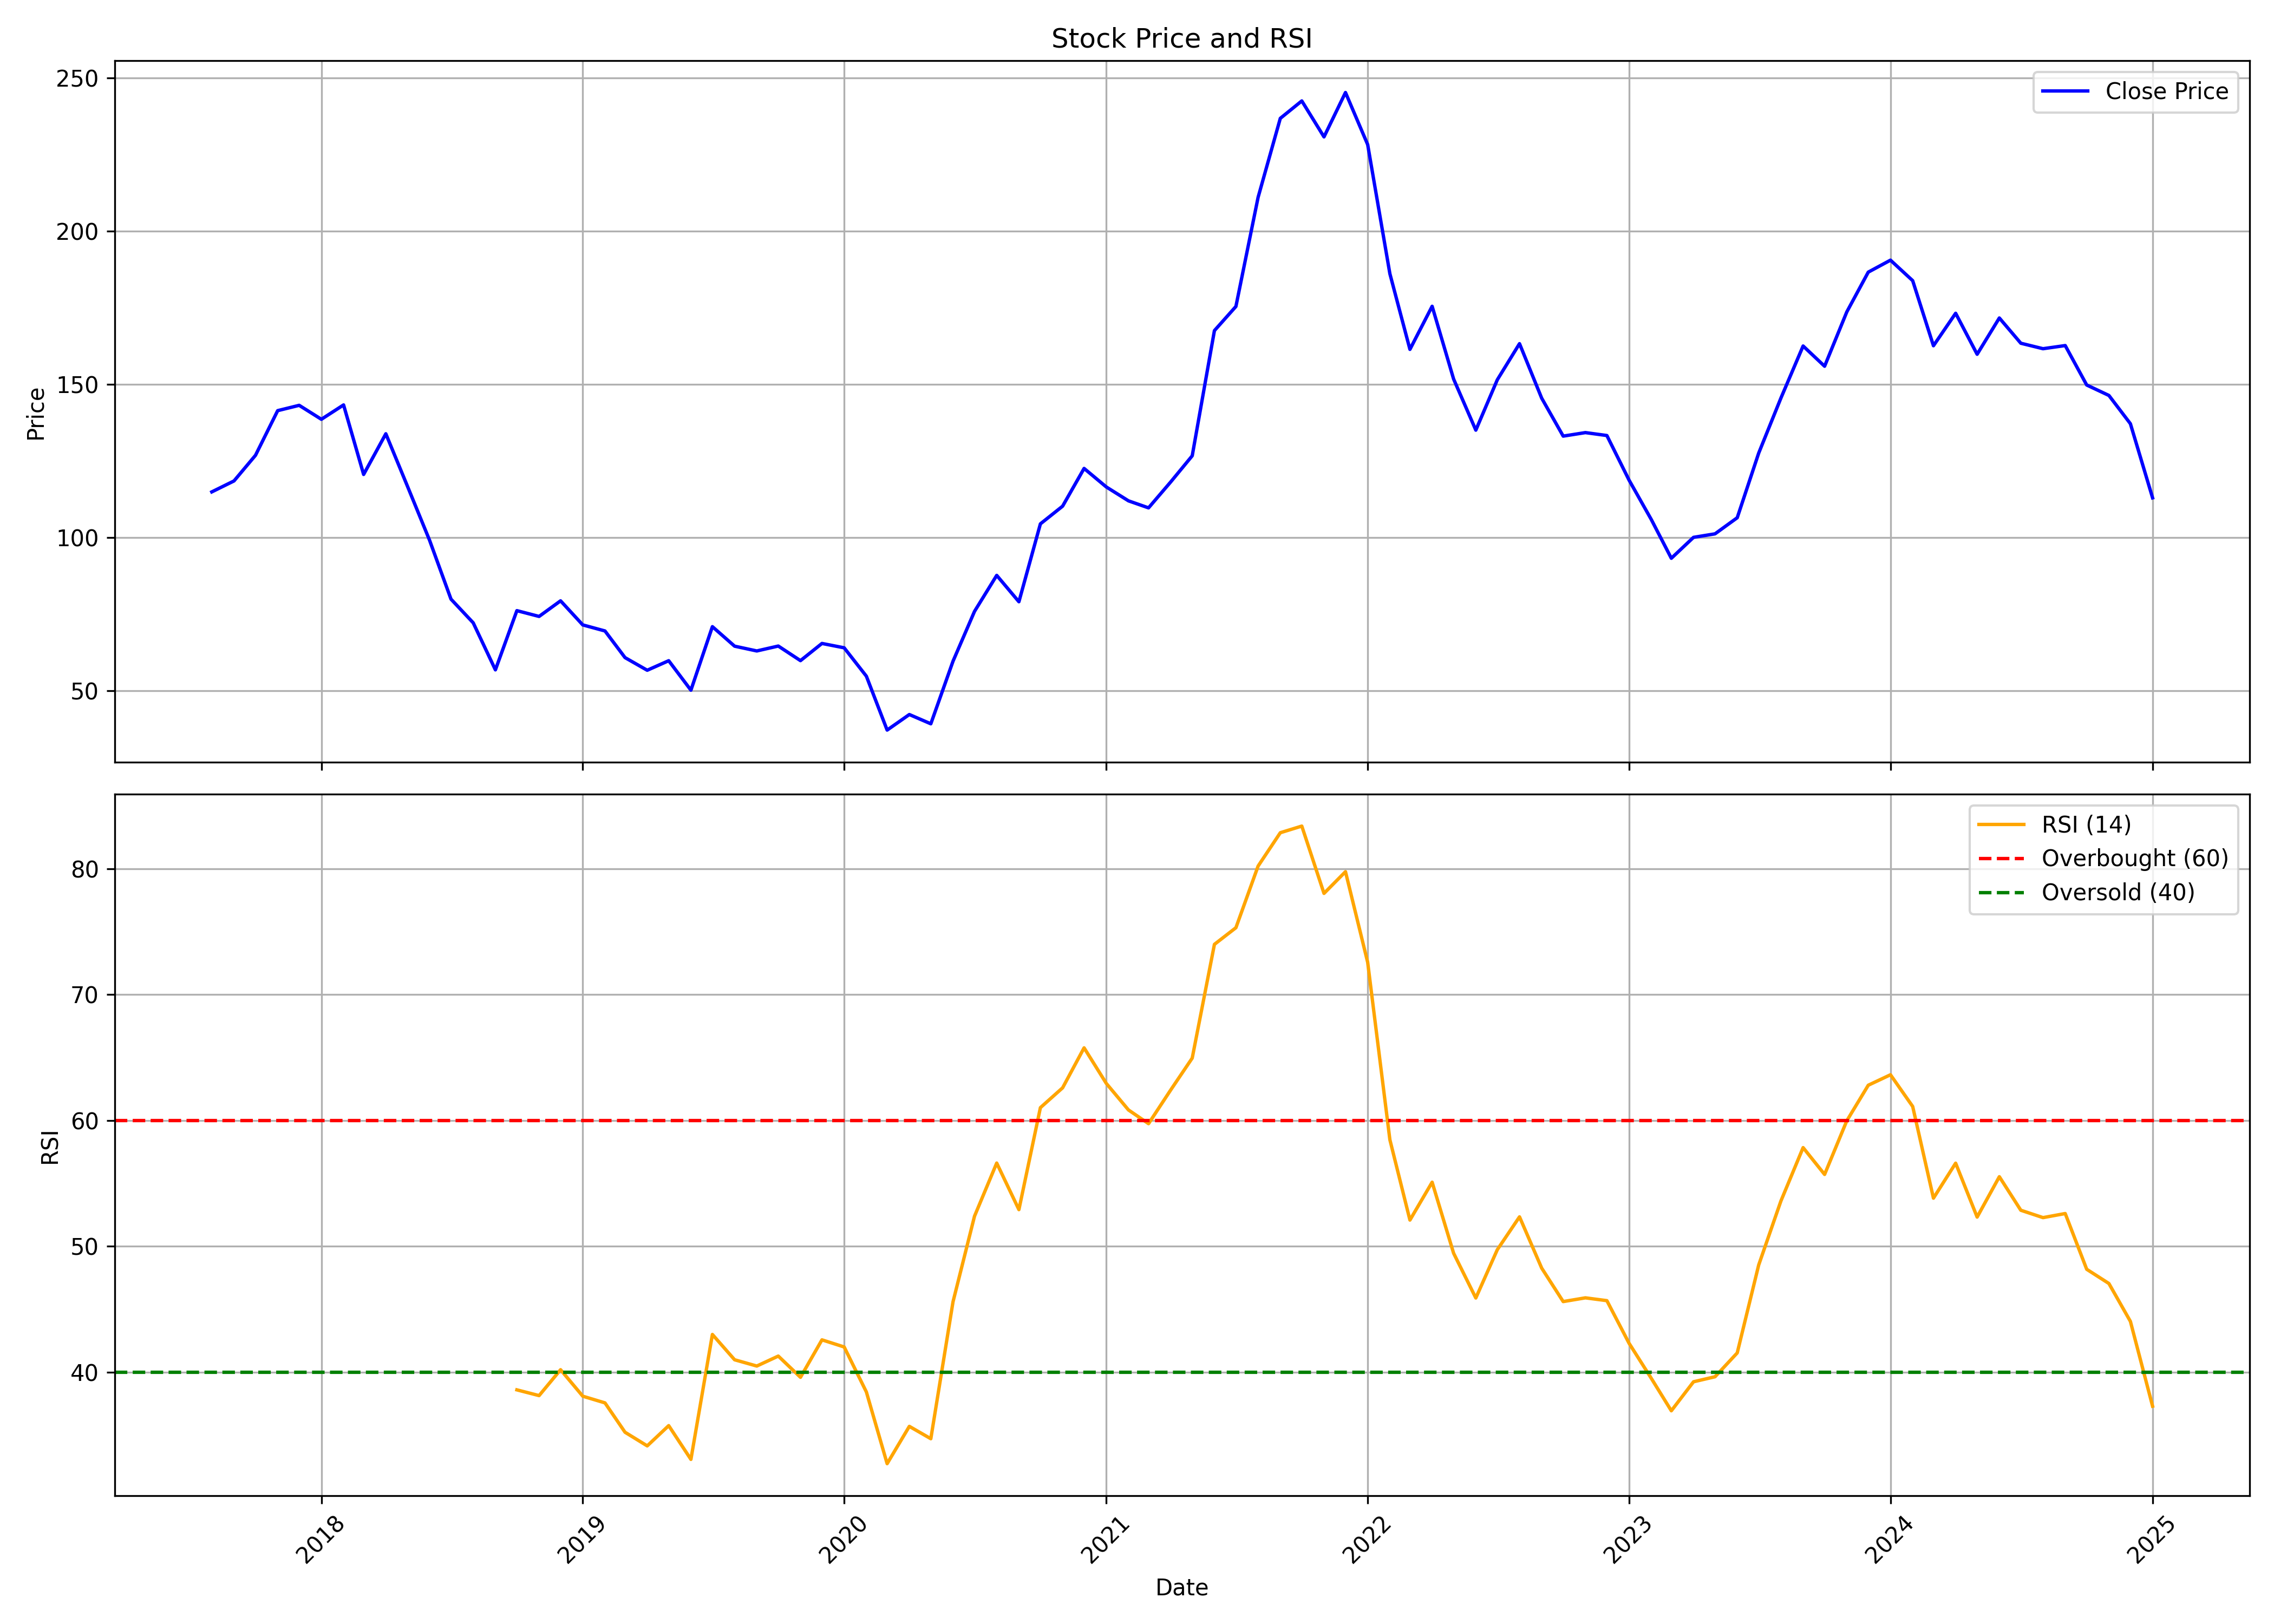

Values plotted in this chart, from the file beside it:
, date, symbol, open, high, low, close, volume, rsi
0, 2017-08-01, GTPL, 135.7, 135.7, 108.7, 114.9, 3276955, 
1, 2017-09-01, GTPL, 115.7, 136.9, 110.2, 118.4, 3198156, 
2, 2017-10-01, GTPL, 119.3, 132.7, 118.1, 126.8, 1411936, 
3, 2017-11-01, GTPL, 125.8, 150.9, 121.2, 141.4, 2771002, 
4, 2017-12-01, GTPL, 143.1, 149.2, 132.4, 143.1, 1362142, 
5, 2018-01-01, GTPL, 143.3, 162.5, 136.3, 138.6, 6585430, 
6, 2018-02-01, GTPL, 142.8, 150.4, 117.6, 143.2, 1148256, 
7, 2018-03-01, GTPL, 143.2, 147.3, 112.9, 120.6, 3361615, 
8, 2018-04-01, GTPL, 121.4, 147.4, 120.9, 133.8, 1311888, 
9, 2018-05-01, GTPL, 133.8, 138.6, 111, 116.8, 729405, 
10, 2018-06-01, GTPL, 117.2, 120.1, 94.19, 99.14, 1217191, 
11, 2018-07-01, GTPL, 99.35, 99.74, 68.69, 79.88, 1540547, 
12, 2018-08-01, GTPL, 78.88, 91.07, 69.47, 72.16, 974890, 
13, 2018-09-01, GTPL, 72.16, 77.8, 49.35, 56.81, 1894101, 
14, 2018-10-01, GTPL, 54.79, 94.35, 53.96, 76.13, 1881947, 38.59
15, 2018-11-01, GTPL, 75.99, 82.01, 72.83, 74.24, 201064, 38.13
16, 2018-12-01, GTPL, 73.76, 80.78, 71.39, 79.33, 295599, 40.19
17, 2019-01-01, GTPL, 79.07, 79.9, 70.51, 71.47, 356806, 38.09
18, 2019-02-01, GTPL, 71.21, 73.76, 68.49, 69.5, 247860, 37.55
19, 2019-03-01, GTPL, 70.2, 72.88, 59.71, 60.8, 2146328, 35.22
20, 2019-04-01, GTPL, 61.2, 65.41, 46.8, 56.68, 366783, 34.14
21, 2019-05-01, GTPL, 56.68, 63.61, 49.13, 59.79, 239962, 35.75
22, 2019-06-01, GTPL, 59.79, 62.34, 49.26, 50.18, 109523, 33.06
23, 2019-07-01, GTPL, 55.32, 84.12, 46.58, 70.9, 8741785, 42.99
24, 2019-08-01, GTPL, 70.73, 72.88, 62.52, 64.54, 899879, 40.98
25, 2019-09-01, GTPL, 65.42, 66.31, 59.68, 62.98, 474636, 40.48
26, 2019-10-01, GTPL, 63.56, 81.85, 60.31, 64.58, 3441923, 41.27
27, 2019-11-01, GTPL, 65.42, 66.76, 57.86, 59.82, 667418, 39.59
28, 2019-12-01, GTPL, 59.77, 66.31, 56.08, 65.42, 1233598, 42.56
29, 2020-01-01, GTPL, 65.11, 80.11, 63.78, 64, 3693106, 42
30, 2020-02-01, GTPL, 64.22, 68.54, 54.56, 54.74, 1265208, 38.42
31, 2020-03-01, GTPL, 55.63, 55.94, 28.8, 37.16, 1141493, 32.72
32, 2020-04-01, GTPL, 39.17, 57.32, 36.63, 42.24, 2203934, 35.69
33, 2020-05-01, GTPL, 42.24, 42.41, 36.5, 39.21, 932590, 34.71
34, 2020-06-01, GTPL, 39.21, 65.78, 38.68, 59.64, 1996976, 45.59
35, 2020-07-01, GTPL, 60.57, 85.45, 58.62, 75.88, 4229187, 52.39
36, 2020-08-01, GTPL, 76.11, 98.76, 74.82, 87.63, 4195947, 56.61
37, 2020-09-01, GTPL, 89.79, 94.32, 76.51, 79.03, 1122427, 52.91
38, 2020-10-01, GTPL, 79.03, 128.4, 78.75, 104.4, 10581751, 61.01
39, 2020-11-01, GTPL, 106, 123.4, 101.6, 110.2, 1996505, 62.59
40, 2020-12-01, GTPL, 110.3, 127.3, 102.2, 122.5, 4404611, 65.77
41, 2021-01-01, GTPL, 122.5, 149.3, 108.5, 116.5, 7837272, 62.94
42, 2021-02-01, GTPL, 116.5, 128.2, 111.5, 111.9, 2017553, 60.83
43, 2021-03-01, GTPL, 113.5, 120.4, 100.7, 109.7, 2189790, 59.74
44, 2021-04-01, GTPL, 113.2, 129.7, 108.5, 118.1, 3186815, 62.42
45, 2021-05-01, GTPL, 118.1, 137.2, 117, 126.6, 2356956, 64.95
46, 2021-06-01, GTPL, 129.7, 175.4, 125.3, 167.5, 5621654, 73.99
47, 2021-07-01, GTPL, 168.5, 189.3, 161, 175.4, 4313108, 75.31
48, 2021-08-01, GTPL, 176.1, 234.4, 175.9, 211, 6490112, 80.21
49, 2021-09-01, GTPL, 216.3, 241.2, 198.1, 236.7, 2631874, 82.86
50, 2021-10-01, GTPL, 238.4, 292.3, 225.8, 242.4, 8474442, 83.39
51, 2021-11-01, GTPL, 249.5, 268.8, 219.9, 230.7, 1504599, 78.04
52, 2021-12-01, GTPL, 229.3, 264.8, 229.3, 245.2, 1659537, 79.77
53, 2022-01-01, GTPL, 245.2, 286.3, 227, 228.2, 2450846, 72.56
54, 2022-02-01, GTPL, 230.9, 232.8, 171.4, 186, 1552301, 58.46
55, 2022-03-01, GTPL, 186, 205.7, 138.6, 161.4, 4539951, 52.08
56, 2022-04-01, GTPL, 163.9, 211.1, 161.3, 175.4, 3116070, 55.09
57, 2022-05-01, GTPL, 175.1, 178.8, 139.7, 151.7, 1098508, 49.44
58, 2022-06-01, GTPL, 149, 153.7, 123.2, 135, 493434, 45.89
59, 2022-07-01, GTPL, 135.7, 156.4, 135.7, 151.4, 1107811, 49.73
... 30 more rows
